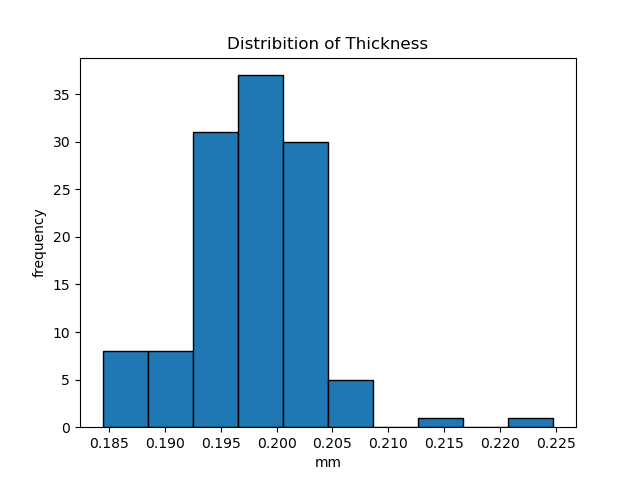

Source data for this figure (header and first rows):
0.196, 0.204, 0.199, 0.195, 0.204, 0.204, 0.200, 0.202, 0.196, 0.200, 0.197
0.204, 0.202, 0.201, 0.199, 0.203, 0.203, 0.205, 0.198, 0.196, 0.204, 0.192
0.196, 0.198, 0.198, 0.204, 0.201, 0.199, 0.207, 0.196, 0.200, 0.202, 0.191
0.195, 0.202, 0.196, 0.198, 0.203, 0.202, 0.206, 0.194, 0.200, 0.201, 0.188
0.199, 0.197, 0.194, 0.204, 0.200, 0.202, 0.208, 0.196, 0.195, 0.200, 0.188
0.200, 0.196, 0.195, 0.205, 0.202, 0.213, 0.203, 0.198, 0.198, 0.204, 0.194
0.200, 0.195, 0.201, 0.200, 0.198, 0.201, 0.202, 0.201, 0.196, 0.202, 0.187
0.200, 0.195, 0.200, 0.203, 0.198, 0.198, 0.200, 0.225, 0.194, 0.198, 0.187
0.195, 0.199, 0.194, 0.197, 0.194, 0.194, 0.197, 0.190, 0.203, 0.197, 0.187
0.194, 0.192, 0.187, 0.192, 0.196, 0.193, 0.197, 0.191, 0.192, 0.194, 0.184
0.190, 0.195, 0.193, 0.199, 0.196, 0.194, 0.202, 0.201, 0.197, 0.199, 0.185
Thickness_Mean, 0.198
Thickness_StdDev, 0.005551
